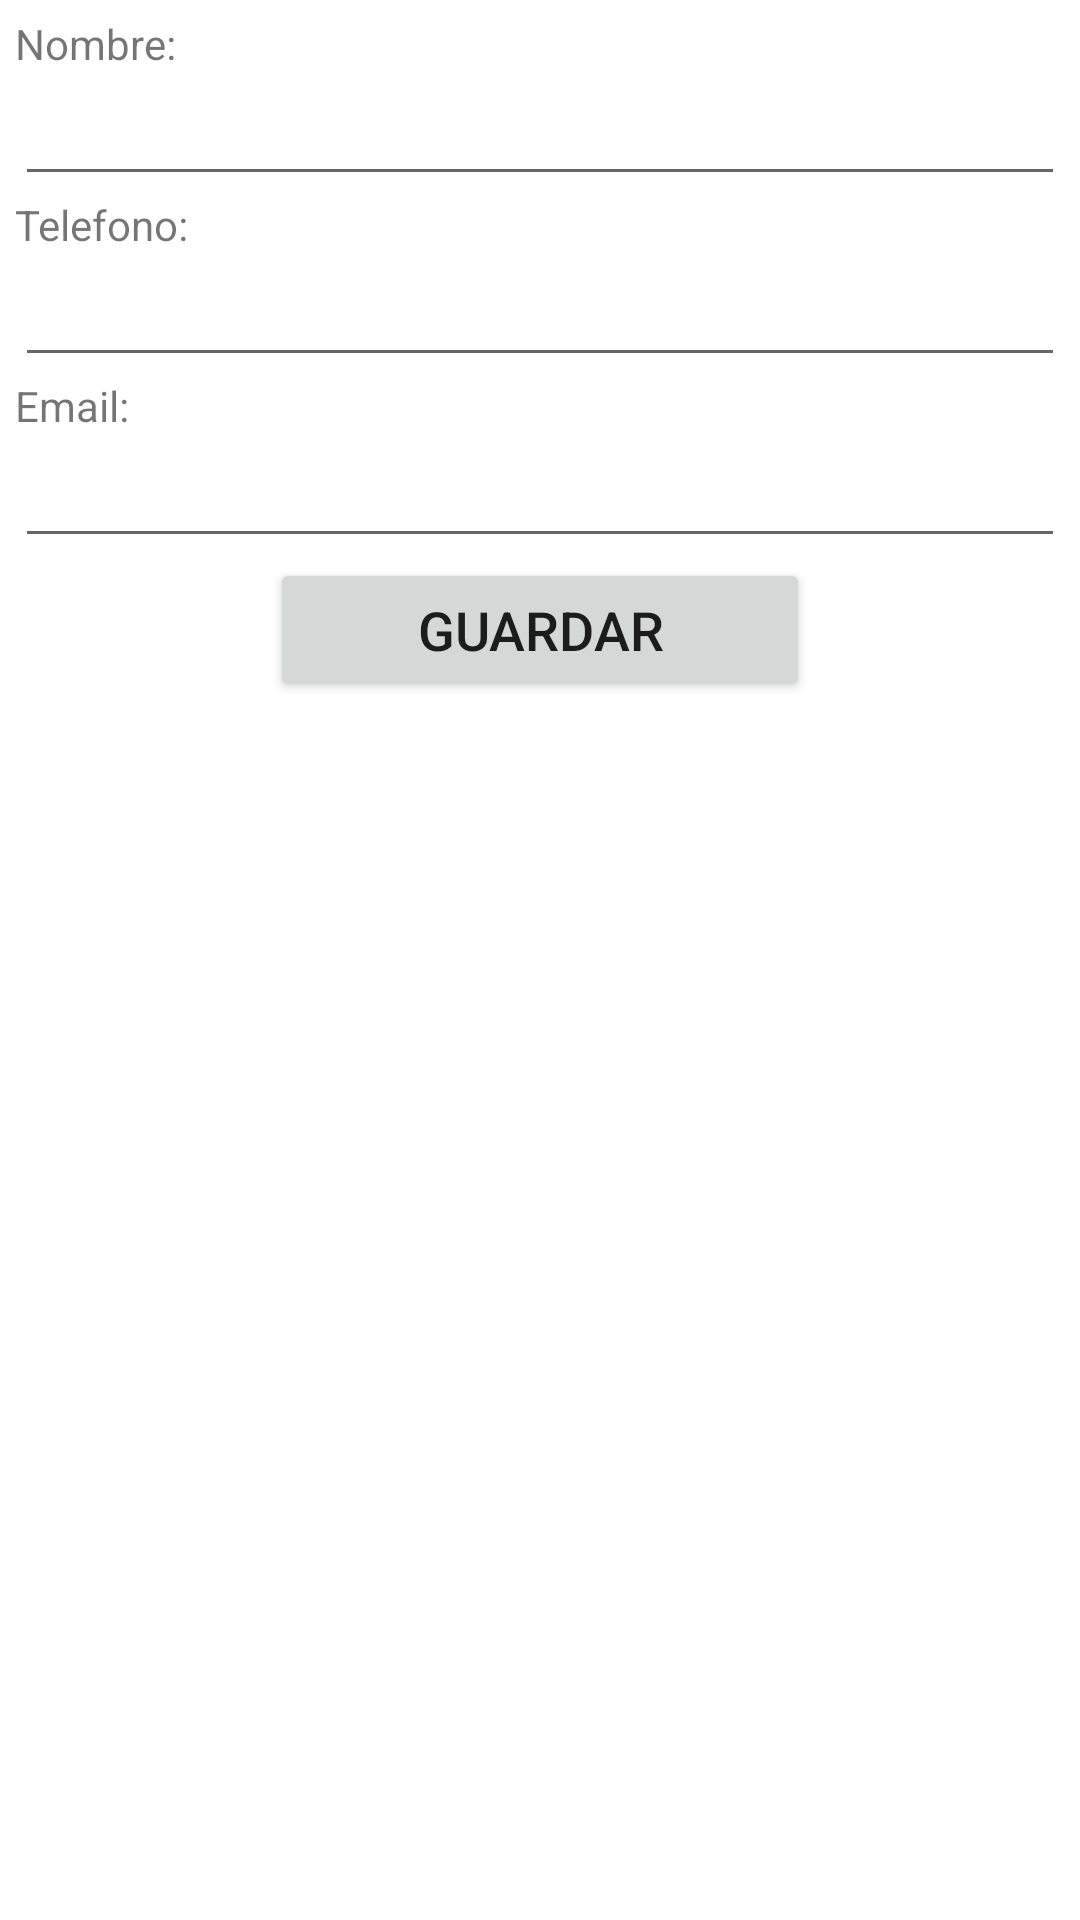

The Android layout XML behind this screen, and the referenced resources:
<!-- AndroidManifest.xml: application theme Theme.SQLite -->
<!-- res/layout/activity_registro.xml -->
<?xml version="1.0" encoding="utf-8"?>
<LinearLayout xmlns:android="http://schemas.android.com/apk/res/android"

    xmlns:tools="http://schemas.android.com/tools"
    android:id="@+id/main"
    android:layout_width="match_parent"
    android:layout_height="match_parent"
    tools:context=".RegistroActivity"
    android:orientation="vertical">

    <LinearLayout
        android:layout_width="match_parent"
        android:layout_height="match_parent"
        android:layout_margin="5dp"
        android:orientation="vertical">

        <TextView
            android:id="@+id/viewNombre"
            android:layout_width="match_parent"
            android:layout_height="wrap_content"
            android:text="@string/nombre" />

        <EditText
            android:id="@+id/txtNombre"
            android:layout_width="match_parent"
            android:layout_height="wrap_content"
            android:ems="10"
            android:inputType="textPersonName"
            android:labelFor="@+id/viewNombre"
            android:textSize="18sp" />

        <TextView
            android:id="@+id/viewTelefono"
            android:layout_width="match_parent"
            android:layout_height="wrap_content"
            android:text="@string/telefono" />

        <EditText
            android:id="@+id/txtTelefono"
            android:layout_width="match_parent"
            android:layout_height="wrap_content"
            android:ems="10"
            android:inputType="phone"
            android:labelFor="@+id/viewTelefono"
            android:textSize="18sp" />

        <TextView
            android:id="@+id/viewCorreo"
            android:layout_width="match_parent"
            android:layout_height="wrap_content"
            android:text="@string/email" />

        <EditText
            android:id="@+id/txtemail"
            android:layout_width="match_parent"
            android:layout_height="wrap_content"
            android:ems="10"
            android:inputType="textEmailAddress"
            android:labelFor="@+id/viewCorreo"
            android:textSize="18sp" />

        <Button
            android:id="@+id/btnGuarda"
            android:layout_width="180dp"
            android:layout_height="wrap_content"
            android:layout_gravity="center"
            android:text="@string/btn_guardar"
            android:textSize="18sp" />
    </LinearLayout>

</LinearLayout>
<!-- resources referenced by this layout -->
<resources>
  <string name="btn_guardar">Guardar</string>
  <string name="email">Email:</string>
  <string name="nombre">Nombre:</string>
  <string name="telefono">Telefono:</string>
  <style name="Theme.SQLite" parent="Base.Theme.SQLite" />
  <style name="Base.Theme.SQLite" parent="Theme.MaterialComponents.DayNight.DarkActionBar">
          
          <item name="colorPrimary">@color/purple_500</item>
          <item name="colorPrimaryVariant">@color/purple_700</item>
          <item name="colorOnPrimary">@color/white</item>
          
          <item name="colorSecondary">@color/teal_200</item>
          <item name="colorSecondaryVariant">@color/teal_700</item>
          <item name="colorOnSecondary">@color/black</item>
          
          <item name="android:statusBarColor" tools:targetApi="l">?attr/colorPrimaryVariant</item>
          
      </style>
  <!-- not gathered from this repository: default colours our renderer supplied (Android Studio template values) -->
  <color name="purple_500">#FF6200EE</color>
  <color name="purple_700">#FF3700B3</color>
  <color name="teal_200">#FF03DAC5</color>
  <color name="teal_700">#FF018786</color>
  <color name="black">#FF000000</color>
  <color name="white">#FFFFFFFF</color>
</resources>
